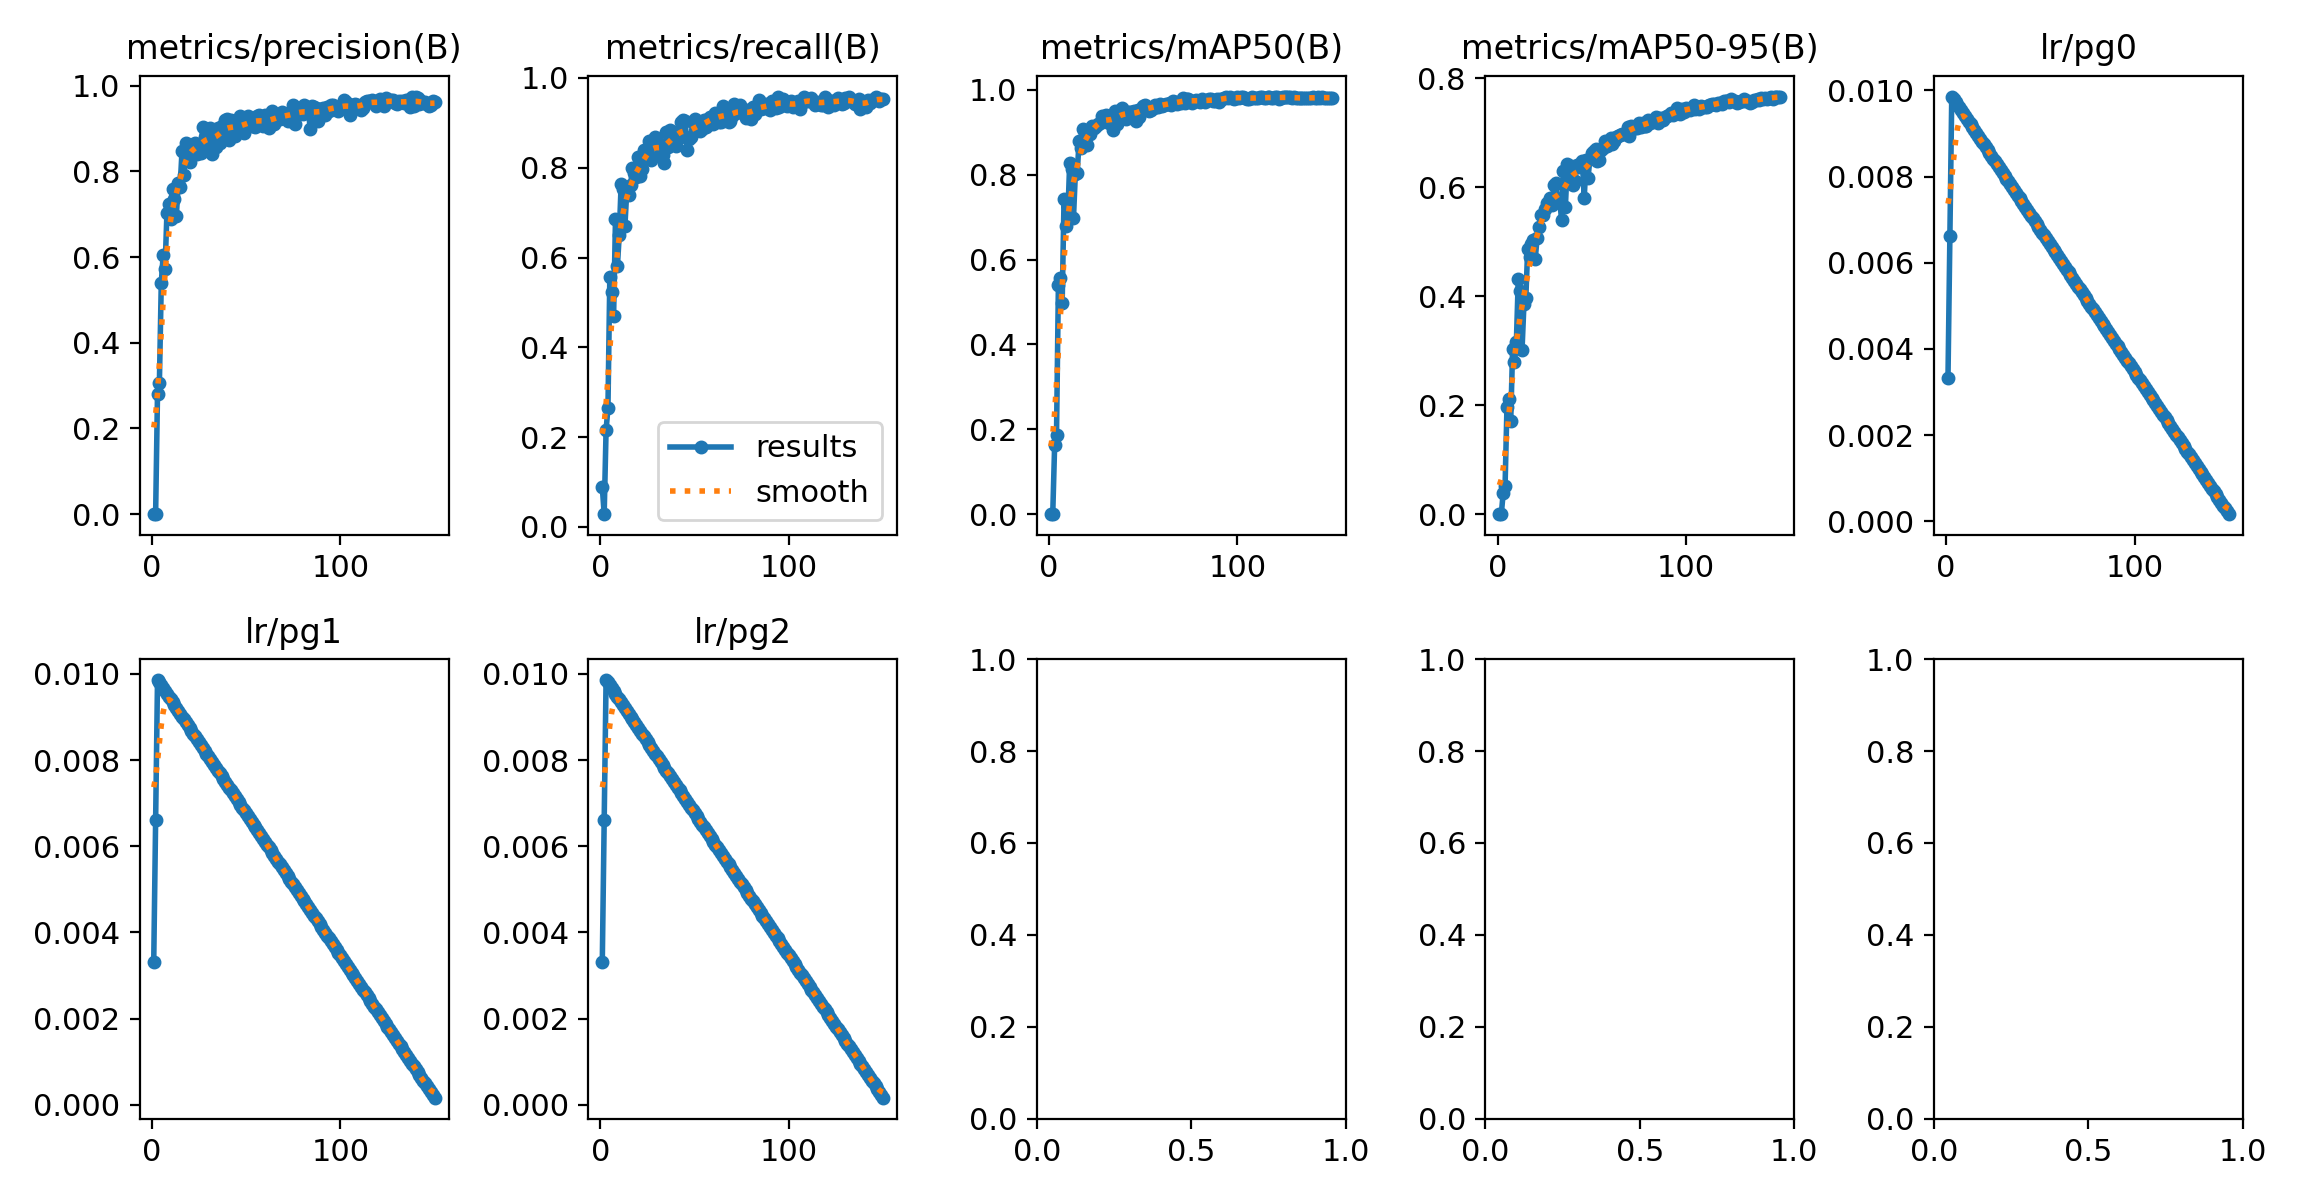

The file beside this chart, header and first rows:
epoch, time, train/box_loss_rgb, train/cls_loss_rgb, train/dfl_loss_rgb, train/box_loss_ir, train/cls_loss_ir, train/dfl_loss_ir, train/box_loss_fuse, train/cls_loss_fuse, train/dfl_loss_fuse, train/box_loss_fuse_ir, train/cls_loss_fuse_ir, train/dfl_loss_fuse_ir, metrics/precision(B), metrics/recall(B), metrics/mAP50(B), metrics/mAP50-95(B), metrics/rgb/metrics/precision(B), metrics/rgb/metrics/recall(B), metrics/rgb/metrics/mAP50(B), metrics/rgb/metrics/mAP50-95(B), metrics/rgb/fitness, metrics/ir/metrics/precision(B)
1, 166.1, 4.199, 17.59, 0, 4.289, 18.99, 0, 4.253, 18.64, 0, 4.277, 17.81, 0, 0.0002543, 0.08851, 0.0001424, 2.99855e-05, 0.00492, 0.001883, 0.0002432, 5.73605e-05, 7.59484e-05, 0.0002922
2, 320.4, 4.161, 12.27, 0, 4.16, 12.33, 0, 4.189, 12.03, 0, 4.166, 11.93, 0, 8.11688e-05, 0.02825, 4.2295e-05, 9.9259e-06, 0.0004547, 0.1582, 0.00117, 0.0001862, 0.0002847, 0.0001032
3, 475.3, 3.478, 4.919, 0, 3.588, 5.057, 0, 3.338, 4.633, 0, 3.334, 4.725, 0, 0.2811, 0.2147, 0.162, 0.03928, 0.2811, 0.09605, 0.08275, 0.02018, 0.02644, 0.1461
4, 628.3, 3.032, 2.831, 0, 2.967, 2.934, 0, 2.79, 2.361, 0, 2.755, 2.363, 0, 0.3061, 0.2655, 0.1874, 0.05193, 0.2354, 0.2072, 0.1229, 0.02783, 0.03733, 0.3635
5, 781.3, 2.736, 2.327, 0, 2.706, 2.466, 0, 2.518, 1.933, 0, 2.504, 1.903, 0, 0.5389, 0.5574, 0.5404, 0.1969, 0.4803, 0.3522, 0.3432, 0.1221, 0.1442, 0.573
6, 934.8, 2.584, 2.238, 0, 2.557, 2.21, 0, 2.35, 1.717, 0, 2.36, 1.752, 0, 0.6041, 0.5235, 0.5575, 0.2109, 0.5965, 0.4595, 0.4601, 0.1791, 0.2072, 0.5156
7, 1088, 2.469, 2.06, 0, 2.447, 2.072, 0, 2.246, 1.587, 0, 2.239, 1.592, 0, 0.5718, 0.4702, 0.4979, 0.1714, 0.5045, 0.3936, 0.3849, 0.1439, 0.168, 0.3982
8, 1242, 2.391, 1.967, 0, 2.39, 1.972, 0, 2.203, 1.484, 0, 2.169, 1.5, 0, 0.7024, 0.6855, 0.7434, 0.3032, 0.6321, 0.5574, 0.5862, 0.2654, 0.2975, 0.6669
9, 1395, 2.259, 1.843, 0, 2.298, 1.87, 0, 2.098, 1.341, 0, 2.086, 1.369, 0, 0.7228, 0.58, 0.6801, 0.2788, 0.6912, 0.5312, 0.5898, 0.2659, 0.2983, 0.5676
10, 1547, 2.245, 1.765, 0, 2.238, 1.774, 0, 2.035, 1.298, 0, 2.018, 1.326, 0, 0.6891, 0.6497, 0.7018, 0.3159, 0.6218, 0.582, 0.599, 0.2844, 0.3158, 0.5543
11, 1700, 2.22, 1.741, 0, 2.216, 1.773, 0, 2.005, 1.221, 0, 1.99, 1.256, 0, 0.7586, 0.7636, 0.8286, 0.4313, 0.6609, 0.6497, 0.6377, 0.2954, 0.3296, 0.6775
12, 1856, 2.174, 1.722, 0, 2.153, 1.653, 0, 1.964, 1.142, 0, 1.925, 1.198, 0, 0.7345, 0.7533, 0.8132, 0.4096, 0.6569, 0.6347, 0.6434, 0.3176, 0.3502, 0.6742
13, 2008, 2.14, 1.664, 0, 2.114, 1.598, 0, 1.924, 1.118, 0, 1.903, 1.165, 0, 0.6965, 0.67, 0.6979, 0.3018, 0.6492, 0.6535, 0.6569, 0.3213, 0.3549, 0.6035
14, 2160, 2.12, 1.587, 0, 2.091, 1.534, 0, 1.885, 1.06, 0, 1.885, 1.074, 0, 0.773, 0.7495, 0.8026, 0.3849, 0.6844, 0.6493, 0.6506, 0.3272, 0.3595, 0.7195
15, 2312, 2.093, 1.557, 0, 2.095, 1.516, 0, 1.878, 1.022, 0, 1.866, 1.036, 0, 0.7625, 0.7382, 0.805, 0.3959, 0.6673, 0.6308, 0.6653, 0.3426, 0.3748, 0.6093
16, 2465, 2.068, 1.564, 0, 2.037, 1.455, 0, 1.846, 1.026, 0, 1.833, 1.037, 0, 0.8471, 0.7614, 0.8796, 0.4865, 0.7215, 0.6478, 0.6803, 0.3597, 0.3918, 0.6975
17, 2617, 2.06, 1.53, 0, 2.014, 1.443, 0, 1.824, 0.9834, 0, 1.81, 1.009, 0, 0.791, 0.7984, 0.863, 0.4723, 0.704, 0.6516, 0.6928, 0.3633, 0.3962, 0.6452
18, 2771, 2.055, 1.475, 0, 1.989, 1.354, 0, 1.807, 0.9403, 0, 1.789, 0.9591, 0, 0.8657, 0.7893, 0.9074, 0.4958, 0.7216, 0.6493, 0.6952, 0.361, 0.3944, 0.7617
19, 2927, 2.024, 1.452, 0, 1.979, 1.336, 0, 1.783, 0.9087, 0, 1.776, 0.9207, 0, 0.8535, 0.779, 0.893, 0.5035, 0.7297, 0.6507, 0.6891, 0.3534, 0.387, 0.6939
20, 3080, 2.025, 1.452, 0, 1.953, 1.305, 0, 1.756, 0.9036, 0, 1.743, 0.9153, 0, 0.822, 0.823, 0.869, 0.468, 0.7417, 0.6573, 0.7113, 0.3818, 0.4147, 0.6651
21, 3237, 1.977, 1.39, 0, 1.945, 1.272, 0, 1.721, 0.8746, 0, 1.716, 0.8868, 0, 0.8609, 0.7809, 0.8972, 0.5073, 0.7601, 0.6911, 0.7299, 0.3964, 0.4298, 0.7558
22, 3392, 1.972, 1.354, 0, 1.922, 1.23, 0, 1.713, 0.8484, 0, 1.708, 0.8602, 0, 0.8587, 0.7966, 0.8964, 0.5263, 0.7637, 0.6761, 0.7247, 0.3978, 0.4304, 0.6984
23, 3547, 1.974, 1.362, 0, 1.894, 1.202, 0, 1.696, 0.8366, 0, 1.689, 0.8508, 0, 0.8659, 0.8392, 0.9146, 0.5493, 0.7445, 0.6987, 0.742, 0.4272, 0.4587, 0.7937
24, 3704, 1.931, 1.328, 0, 1.871, 1.198, 0, 1.667, 0.8174, 0, 1.662, 0.8332, 0, 0.8399, 0.8267, 0.9107, 0.5488, 0.7897, 0.679, 0.7446, 0.4055, 0.4394, 0.8184
25, 3859, 1.947, 1.349, 0, 1.879, 1.206, 0, 1.678, 0.8198, 0, 1.677, 0.8294, 0, 0.8516, 0.823, 0.9149, 0.5598, 0.7632, 0.7156, 0.76, 0.4142, 0.4488, 0.7958
26, 4015, 1.941, 1.3, 0, 1.882, 1.187, 0, 1.67, 0.8109, 0, 1.66, 0.8152, 0, 0.8417, 0.8588, 0.9202, 0.5716, 0.8026, 0.6949, 0.7572, 0.4222, 0.4557, 0.818
27, 4168, 1.933, 1.306, 0, 1.836, 1.148, 0, 1.634, 0.8035, 0, 1.639, 0.7983, 0, 0.9041, 0.8163, 0.9221, 0.5674, 0.7914, 0.71, 0.7427, 0.4255, 0.4572, 0.8215
28, 4322, 1.927, 1.256, 0, 1.861, 1.133, 0, 1.656, 0.7775, 0, 1.651, 0.7821, 0, 0.88, 0.8625, 0.9381, 0.5796, 0.7498, 0.7156, 0.7449, 0.4311, 0.4625, 0.8153
29, 4476, 1.916, 1.271, 0, 1.814, 1.103, 0, 1.618, 0.7588, 0, 1.624, 0.757, 0, 0.8617, 0.8681, 0.9258, 0.5667, 0.7441, 0.7174, 0.7599, 0.4285, 0.4616, 0.8149
30, 4630, 1.917, 1.266, 0, 1.82, 1.103, 0, 1.602, 0.7444, 0, 1.6, 0.7477, 0, 0.8854, 0.8588, 0.9408, 0.6048, 0.7661, 0.7155, 0.7546, 0.4236, 0.4567, 0.7925
31, 4784, 1.91, 1.249, 0, 1.8, 1.076, 0, 1.594, 0.7467, 0, 1.59, 0.7555, 0, 0.9014, 0.8263, 0.9339, 0.6071, 0.7794, 0.7269, 0.7597, 0.4328, 0.4655, 0.8592
32, 4938, 1.879, 1.211, 0, 1.766, 1.042, 0, 1.559, 0.7285, 0, 1.56, 0.7343, 0, 0.8405, 0.8456, 0.9207, 0.5775, 0.7787, 0.7355, 0.7779, 0.4505, 0.4832, 0.7287
33, 5093, 1.877, 1.204, 0, 1.758, 1.028, 0, 1.548, 0.7059, 0, 1.549, 0.7116, 0, 0.8907, 0.8289, 0.9298, 0.5748, 0.7982, 0.7307, 0.7715, 0.4485, 0.4808, 0.7502
34, 5247, 1.865, 1.179, 0, 1.778, 1.052, 0, 1.572, 0.713, 0, 1.564, 0.7091, 0, 0.8566, 0.8097, 0.9043, 0.5403, 0.7794, 0.7476, 0.7821, 0.4476, 0.4811, 0.7047
35, 5402, 1.866, 1.198, 0, 1.753, 1.023, 0, 1.531, 0.7018, 0, 1.528, 0.7114, 0, 0.9014, 0.8785, 0.9496, 0.6293, 0.7986, 0.7468, 0.7834, 0.4641, 0.496, 0.8756
36, 5556, 1.85, 1.177, 0, 1.755, 1.011, 0, 1.527, 0.6878, 0, 1.525, 0.6954, 0, 0.8657, 0.8456, 0.9183, 0.5638, 0.8023, 0.7345, 0.7938, 0.4573, 0.491, 0.7648
37, 5710, 1.835, 1.148, 0, 1.723, 1.001, 0, 1.519, 0.668, 0, 1.511, 0.6776, 0, 0.9061, 0.8851, 0.95, 0.6418, 0.7874, 0.7608, 0.7916, 0.4762, 0.5077, 0.8057
38, 5864, 1.833, 1.154, 0, 1.735, 0.9906, 0, 1.513, 0.6721, 0, 1.505, 0.672, 0, 0.8858, 0.8761, 0.943, 0.6287, 0.8131, 0.7458, 0.7891, 0.47, 0.5019, 0.8388
39, 6018, 1.837, 1.159, 0, 1.747, 0.9924, 0, 1.526, 0.6658, 0, 1.52, 0.6666, 0, 0.9206, 0.8625, 0.9573, 0.639, 0.8084, 0.725, 0.7876, 0.4645, 0.4968, 0.8917
40, 6172, 1.842, 1.132, 0, 1.717, 0.992, 0, 1.501, 0.6805, 0, 1.506, 0.671, 0, 0.9212, 0.8475, 0.9396, 0.605, 0.8077, 0.7382, 0.796, 0.4683, 0.501, 0.7855
41, 6327, 1.823, 1.15, 0, 1.711, 0.9649, 0, 1.498, 0.6648, 0, 1.491, 0.6697, 0, 0.8737, 0.8644, 0.9309, 0.6105, 0.8146, 0.7514, 0.7941, 0.4564, 0.4902, 0.8133
42, 6480, 1.803, 1.103, 0, 1.683, 0.9479, 0, 1.462, 0.6382, 0, 1.463, 0.6413, 0, 0.9208, 0.8851, 0.9471, 0.6402, 0.8054, 0.7561, 0.815, 0.4687, 0.5033, 0.8431
43, 6633, 1.816, 1.116, 0, 1.686, 0.9342, 0, 1.463, 0.6341, 0, 1.463, 0.6377, 0, 0.9088, 0.9021, 0.9488, 0.6364, 0.8116, 0.7626, 0.7911, 0.4594, 0.4926, 0.8714
44, 6786, 1.81, 1.12, 0, 1.673, 0.9665, 0, 1.467, 0.6572, 0, 1.468, 0.6529, 0, 0.8834, 0.9058, 0.9472, 0.6433, 0.8059, 0.7587, 0.8065, 0.5002, 0.5309, 0.8502
45, 6940, 1.803, 1.121, 0, 1.65, 0.9392, 0, 1.439, 0.6299, 0, 1.44, 0.6366, 0, 0.8973, 0.9049, 0.9508, 0.6483, 0.8112, 0.7363, 0.7932, 0.4789, 0.5104, 0.848
46, 7095, 1.783, 1.09, 0, 1.673, 0.9391, 0, 1.448, 0.6414, 0, 1.453, 0.6467, 0, 0.9101, 0.8386, 0.926, 0.5804, 0.7918, 0.7797, 0.806, 0.4756, 0.5087, 0.7418
47, 7248, 1.789, 1.086, 0, 1.659, 0.915, 0, 1.441, 0.6321, 0, 1.448, 0.6359, 0, 0.9291, 0.8641, 0.9517, 0.6491, 0.8074, 0.7665, 0.7996, 0.4733, 0.506, 0.8437
48, 7401, 1.77, 1.095, 0, 1.637, 0.9295, 0, 1.433, 0.6247, 0, 1.431, 0.6261, 0, 0.8959, 0.8682, 0.9351, 0.6165, 0.8274, 0.7403, 0.7943, 0.4843, 0.5153, 0.8415
49, 7554, 1.774, 1.083, 0, 1.639, 0.896, 0, 1.425, 0.6082, 0, 1.426, 0.6103, 0, 0.8891, 0.9021, 0.9516, 0.6517, 0.8299, 0.742, 0.8117, 0.4968, 0.5283, 0.8967
50, 7708, 1.771, 1.076, 0, 1.643, 0.9102, 0, 1.417, 0.6186, 0, 1.418, 0.6126, 0, 0.9095, 0.908, 0.9624, 0.6634, 0.8302, 0.755, 0.805, 0.5022, 0.5325, 0.8747
51, 7861, 1.752, 1.067, 0, 1.622, 0.9095, 0, 1.404, 0.6089, 0, 1.407, 0.6085, 0, 0.9297, 0.8969, 0.9634, 0.6663, 0.8165, 0.774, 0.8155, 0.4987, 0.5304, 0.8944
52, 8014, 1.764, 1.078, 0, 1.627, 0.8963, 0, 1.413, 0.5935, 0, 1.408, 0.5989, 0, 0.9235, 0.8964, 0.9606, 0.6698, 0.8359, 0.7386, 0.8079, 0.4978, 0.5288, 0.8711
53, 8166, 1.752, 1.058, 0, 1.62, 0.8819, 0, 1.389, 0.5952, 0, 1.39, 0.5864, 0, 0.9052, 0.8812, 0.9489, 0.6484, 0.8335, 0.7571, 0.8223, 0.4973, 0.5298, 0.8353
54, 8319, 1.74, 1.065, 0, 1.61, 0.8935, 0, 1.377, 0.5829, 0, 1.377, 0.5922, 0, 0.9177, 0.887, 0.9531, 0.6499, 0.8498, 0.7533, 0.8165, 0.5008, 0.5324, 0.8686
55, 8471, 1.75, 1.064, 0, 1.611, 0.8944, 0, 1.4, 0.592, 0, 1.397, 0.5883, 0, 0.9041, 0.9059, 0.9578, 0.6689, 0.8454, 0.7533, 0.8139, 0.5016, 0.5328, 0.8915
56, 8625, 1.755, 1.075, 0, 1.623, 0.8859, 0, 1.395, 0.6016, 0, 1.393, 0.5994, 0, 0.9286, 0.8908, 0.9632, 0.6727, 0.8421, 0.7646, 0.8188, 0.506, 0.5373, 0.9007
57, 8777, 1.75, 1.051, 0, 1.606, 0.8692, 0, 1.4, 0.5836, 0, 1.4, 0.577, 0, 0.9306, 0.9096, 0.9604, 0.684, 0.8422, 0.7737, 0.8216, 0.5088, 0.54, 0.8864
58, 8930, 1.729, 1.04, 0, 1.587, 0.8693, 0, 1.375, 0.5718, 0, 1.37, 0.5739, 0, 0.9185, 0.9123, 0.9588, 0.6757, 0.8268, 0.7778, 0.823, 0.5095, 0.5409, 0.9147
59, 9083, 1.718, 1.033, 0, 1.586, 0.868, 0, 1.363, 0.5731, 0, 1.36, 0.5779, 0, 0.9048, 0.913, 0.9669, 0.6788, 0.8274, 0.7646, 0.8204, 0.5108, 0.5418, 0.8827
60, 9235, 1.736, 1.054, 0, 1.597, 0.8586, 0, 1.371, 0.575, 0, 1.377, 0.5657, 0, 0.9307, 0.8964, 0.9623, 0.6897, 0.8178, 0.7778, 0.8276, 0.5136, 0.545, 0.8646
... 90 more rows
